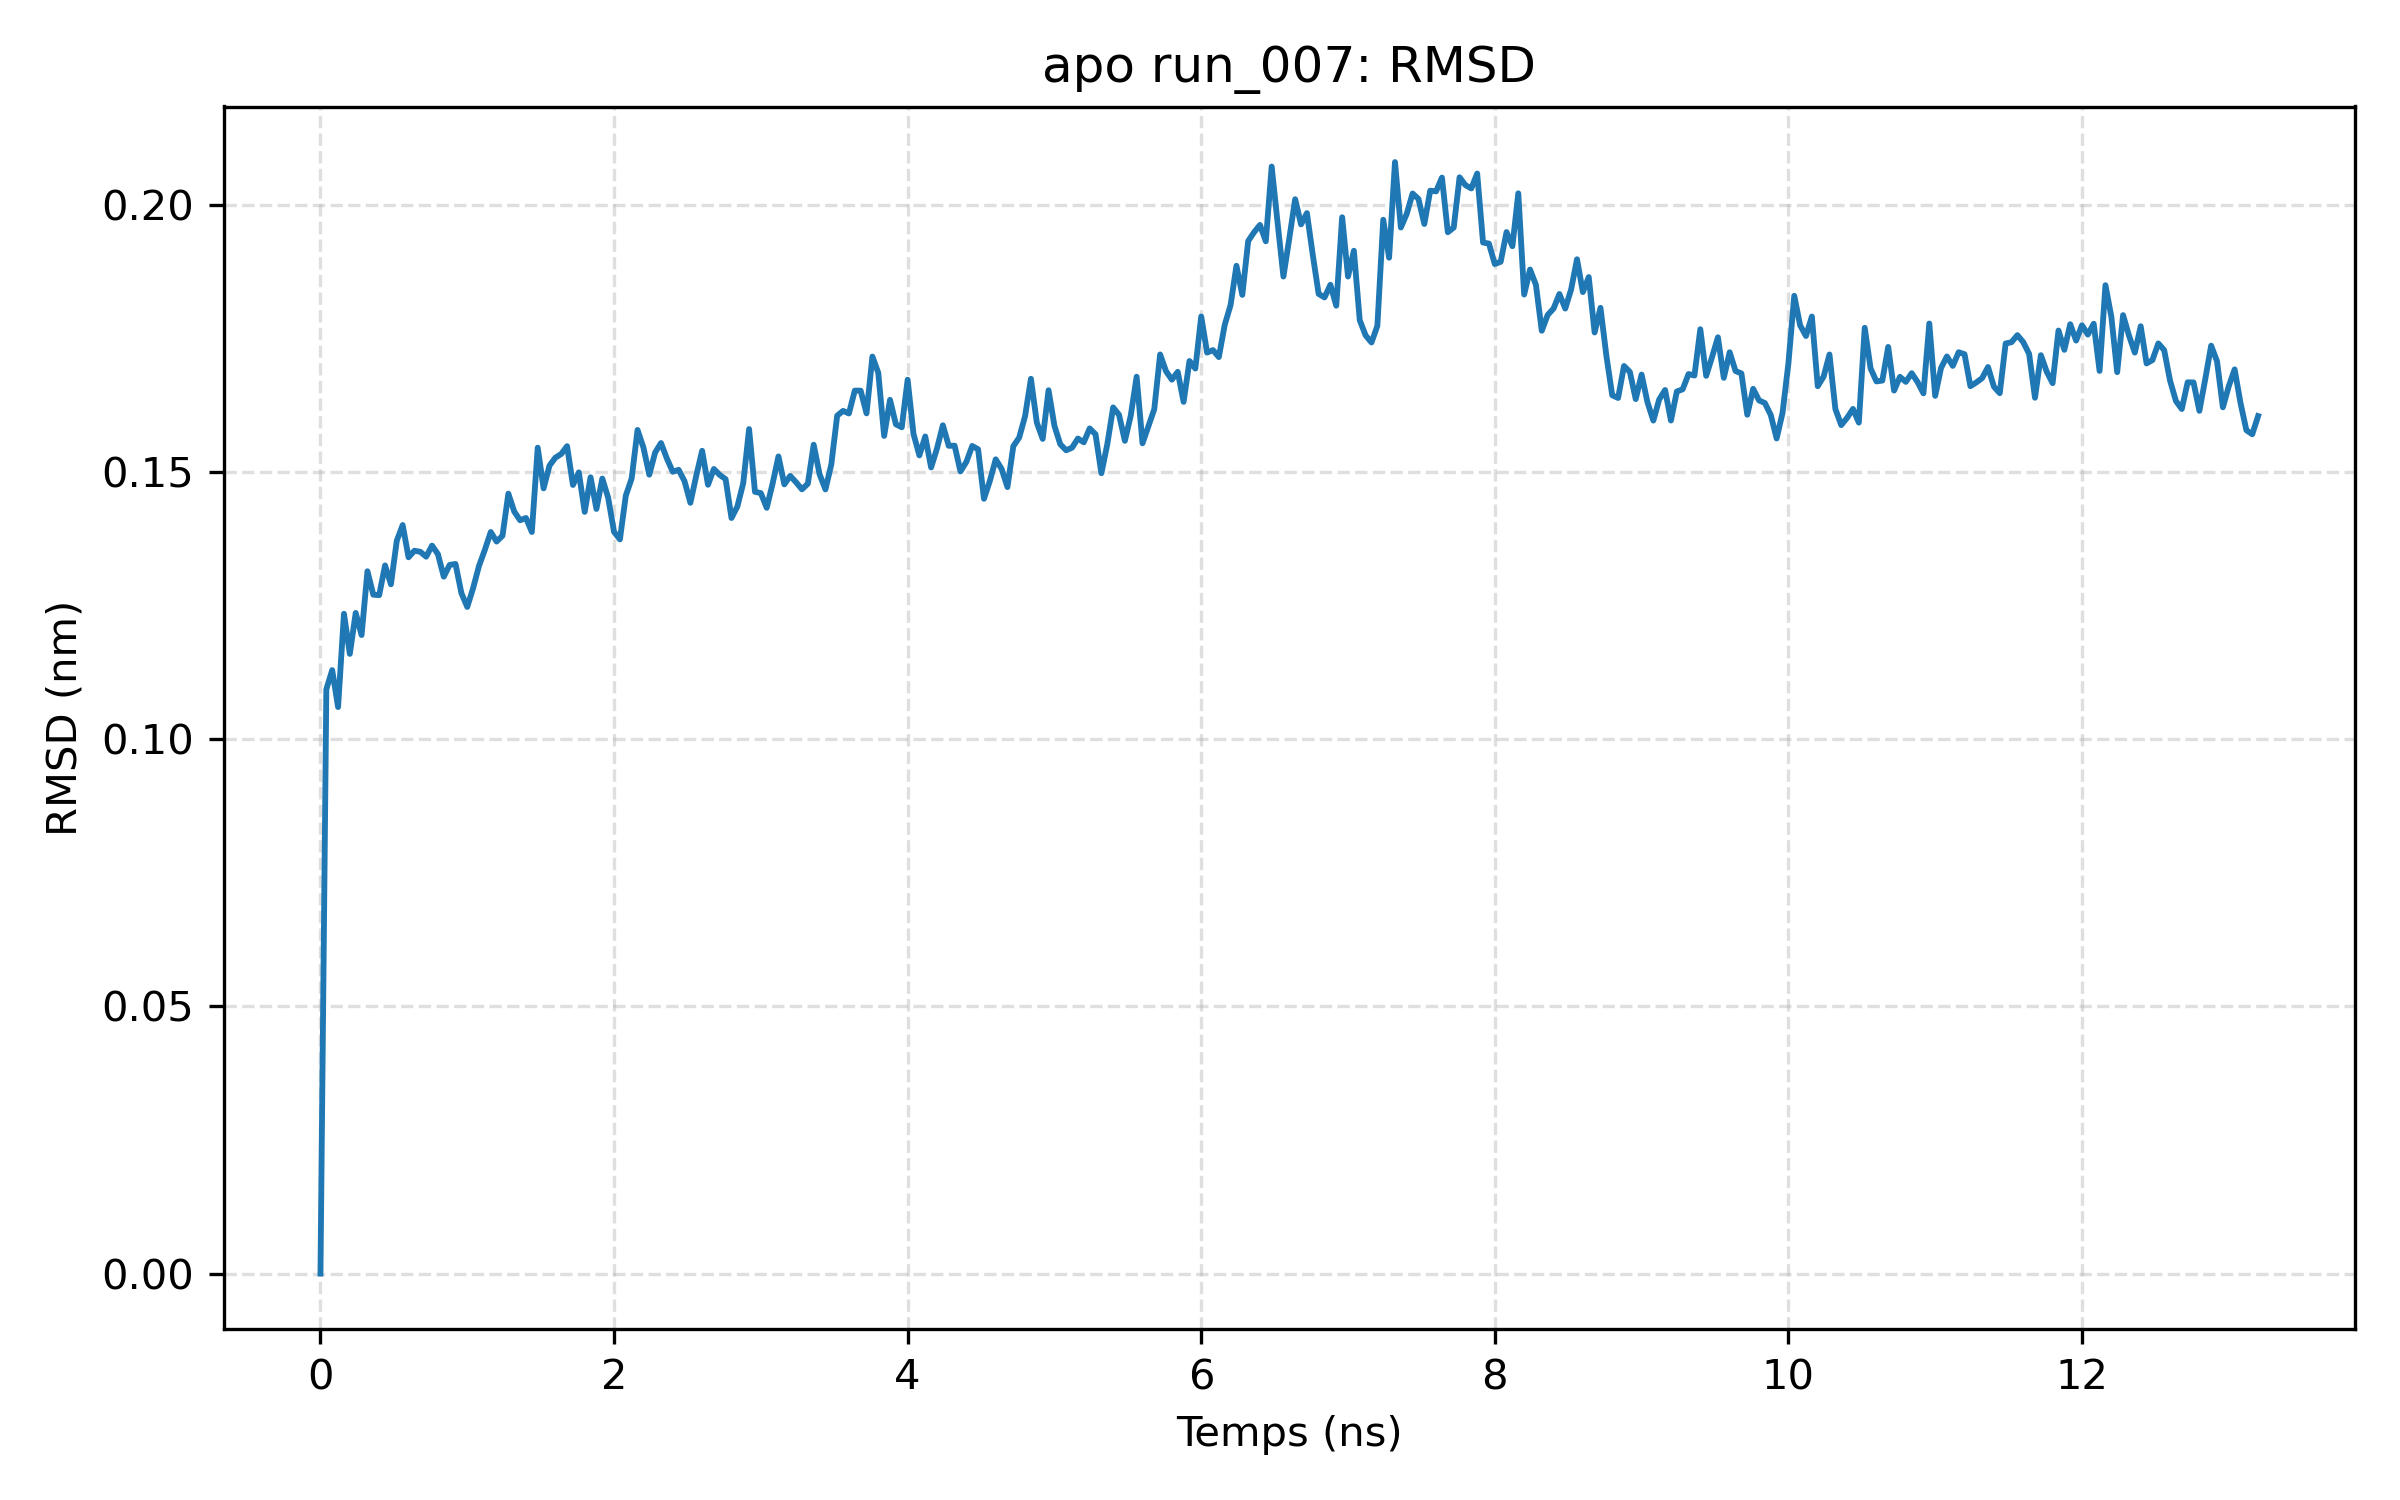

The data file committed next to this chart (first rows):
frame, time_ns, rmsd_nm
0, 0.0, 0.0
1, 0.04, 0.1094
2, 0.08, 0.113
3, 0.12, 0.106
4, 0.16, 0.1235
5, 0.2, 0.116
6, 0.24, 0.1237
7, 0.28, 0.1195
8, 0.32, 0.1315
9, 0.36, 0.1271
10, 0.4, 0.127
11, 0.44, 0.1326
12, 0.48, 0.129
13, 0.52, 0.1372
14, 0.56, 0.1401
15, 0.6, 0.1341
16, 0.64, 0.1353
17, 0.68, 0.1351
18, 0.72, 0.1342
19, 0.76, 0.1363
20, 0.8, 0.1347
21, 0.84, 0.1305
22, 0.88, 0.1327
23, 0.92, 0.1328
24, 0.96, 0.1274
25, 1.0, 0.1248
26, 1.04, 0.1283
27, 1.08, 0.1325
28, 1.12, 0.1355
29, 1.16, 0.1388
30, 1.2, 0.137
31, 1.24, 0.1381
32, 1.28, 0.146
33, 1.32, 0.1426
34, 1.36, 0.141
35, 1.4, 0.1414
36, 1.44, 0.1388
37, 1.48, 0.1546
38, 1.52, 0.147
39, 1.56, 0.1512
40, 1.6, 0.1527
41, 1.64, 0.1534
42, 1.68, 0.1549
43, 1.72, 0.1476
44, 1.76, 0.15
45, 1.8, 0.1426
46, 1.84, 0.1491
47, 1.88, 0.1431
48, 1.92, 0.1488
49, 1.96, 0.1452
50, 2.0, 0.1388
51, 2.04, 0.1374
52, 2.08, 0.1456
53, 2.12, 0.1488
54, 2.16, 0.1579
55, 2.2, 0.1547
56, 2.24, 0.1495
57, 2.28, 0.1537
58, 2.32, 0.1555
59, 2.36, 0.1526
... 271 more rows
